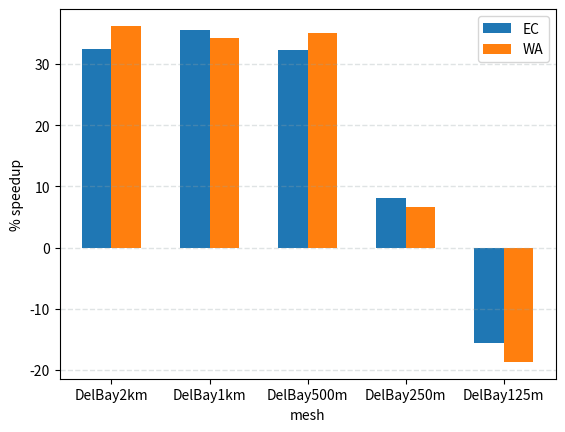

This figure's Python source:
#!/usr/bin/env python


import numpy as np
import matplotlib.pyplot as plt


#dcSpeedups = [32.38819058, 35.19573694, 32.43876219, 7.375053323, -17.2438708]
dcSpeedups = [32.50477445, 35.5107034, 32.22793169, 8.126746003, -15.63280368]
#waSpeedups = [39.3993047, 34.79578527, 37.53642414, 4.274424697, -20.63420947]
waSpeedups = [36.23397654, 34.23015892, 35.04975594, 6.651533162, -18.66965828]
labels = ['DelBay2km', 'DelBay1km', 'DelBay500m', 'DelBay250m', 'DelBay125m']

width = 0.3

# data
plt.bar(np.arange(len(dcSpeedups)), dcSpeedups, width=width, label='EC')
plt.bar(np.arange(len(waSpeedups)) + width, waSpeedups, width=width, label='WA')

# grid lines
plt.grid(color='#95a5a6', linestyle='--', linewidth=1, axis='y', alpha=0.3)

# x tick lables
plt.xticks(np.arange(len(waSpeedups)) + width/2, labels)

# axis labels
plt.xlabel('mesh')
plt.ylabel('% speedup')

# legend
plt.legend()

plt.savefig('speedups.pdf')

